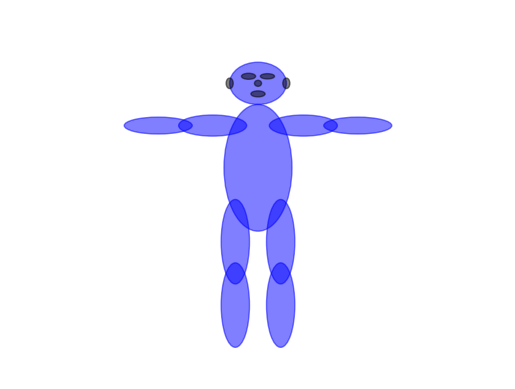

The script that saved this image:
import matplotlib.pyplot as plt
from matplotlib.patches import Rectangle

import numpy as np


from matplotlib.patches import Ellipse

class BodyPart:
    def __init__(self, width, height, xy, color='blue', name=''):
        self.name=name
        self.w =width
        self.h =height
        self.xy=xy
        self.color=color


    def ellipse(self):
        return Ellipse(xy=self.xy, width=self.w, height=self.h, color=self.color,  alpha=0.5)
    def rect(self, angle=0):
        return Rectangle(xy=self.xy, width=self.w, height=self.h, color=self.color, angle=angle)

class Person:
    def __init__(self, height, xloc):
        head_width=height/7 # 80/640
        head_height=height/7 # 60/640
        head_x=xloc
        head_y=height
        body_h=3*head_height
        body_w=1.2*head_width
        thigh_w=0.5*head_width
        thigh_h=2*head_height
        leg_w=0.5*head_width
        leg_h=2*head_height
        arm_h=0.5*head_width
        arm_w=1.2*head_width
        fore_arm_w=1.2*head_width
        fore_arm_h=0.4*head_width
        self.head = BodyPart(width=head_width, height=head_height, xy=[head_x, head_y], name='self.head')
        self.l_eye = BodyPart(width=self.head.w/4, height=self.head.h/7, xy=[self.head.xy[0] - self.head.w/6, self.head.xy[1] + self.head.h/6], color='black', name='self.l_eye')
        self.r_eye = BodyPart(width=self.head.w/4, height=self.head.h/8, xy=[self.head.xy[0] + self.head.w/6, self.head.xy[1] + self.head.h/6], color='black', name='self.r_eye')
        self.l_ear = BodyPart(width=self.head.w/8, height=self.head.h/4, xy=[self.head.xy[0] - self.head.w/2, self.head.xy[1]], color='black', name='self.r_eye')
        self.r_ear = BodyPart(width=self.head.w/8, height=self.head.h/4, xy=[self.head.xy[0] + self.head.w/2, self.head.xy[1]], color='black', name='self.r_eye')
        self.nose = BodyPart(width=self.l_eye.w/2, height=self.l_eye.h, xy=[self.head.xy[0], self.head.xy[1]], color='black', name='self.mouth')
        self.mouth = BodyPart(width=self.l_eye.w, height=self.l_eye.h, xy=[self.head.xy[0], self.head.xy[1]-self.head.h/4], color='black', name='self.mouth')

        self.body = BodyPart(width=body_w, height=body_h, xy=[self.head.xy[0], self.head.xy[1]-self.head.h/2-body_h/2], name='self.body')

        self.l_thigh = BodyPart(width=thigh_w, height=thigh_h, xy=[self.body.xy[0]-self.body.w/3, self.body.xy[1]-self.body.h/4-thigh_h/2], name='self.l_thigh')
        self.r_thigh = BodyPart(width=thigh_w, height=thigh_h, xy=[self.body.xy[0]+self.body.w/3, self.body.xy[1]-self.body.h/4-thigh_h/2], name='self.r_thigh')

        self.l_leg = BodyPart(width=leg_w, height=leg_h, xy=[self.l_thigh.xy[0], self.l_thigh.xy[1]-self.l_thigh.h/4-leg_h/2], name='self.l_leg')
        self.r_leg = BodyPart(width=leg_w, height=leg_h, xy=[self.r_thigh.xy[0], self.r_thigh.xy[1]-self.r_thigh.h/4-leg_h/2], name='self.r_leg')

        self.l_arm = BodyPart(width=arm_w, height=arm_h, xy=[self.body.xy[0]-arm_w/1.5, self.body.xy[1]+body_h/3], name='self.l_arm')
        self.r_arm = BodyPart(width=arm_w, height=arm_h, xy=[self.body.xy[0]+arm_w/1.5, self.body.xy[1]+body_h/3], name='self.r_arm')

        self.l_forearm = BodyPart(width=fore_arm_w, height=fore_arm_h, xy=[self.l_arm.xy[0]-0.8*fore_arm_w , self.l_arm.xy[1]], name='self.l_arm')
        self.r_forearm = BodyPart(width=fore_arm_w, height=fore_arm_h, xy=[self.r_arm.xy[0]+0.8*fore_arm_w, self.r_arm.xy[1]], name='self.r_arm')


    def plot(self, ax):
        ax.add_patch(self.head.ellipse())
        ax.add_patch(self.l_eye.ellipse())
        ax.add_patch(self.r_eye.ellipse())
        ax.add_patch(self.l_ear.ellipse())
        ax.add_patch(self.r_ear.ellipse())
        ax.add_patch(self.nose.ellipse())
        ax.add_patch(self.mouth.ellipse())
        ax.add_patch(self.body.ellipse())
        ax.add_patch(self.l_thigh.ellipse())
        ax.add_patch(self.r_thigh.ellipse())
        ax.add_patch(self.l_leg.ellipse())
        ax.add_patch(self.r_leg.ellipse())
        ax.add_patch(self.l_arm.ellipse())
        ax.add_patch(self.r_arm.ellipse())
        ax.add_patch(self.l_forearm.ellipse())
        ax.add_patch(self.r_forearm.ellipse())


# plt.figure(figsize=(640,480))
fig, ax = plt.subplots()
# plt.show()

height=0.8
xloc = 0.5
person = Person(height, xloc)
person.plot(ax)
plt.axis('off')
# im_w = 640
# im_h = 640

plt.savefig('foo1.jpeg')
